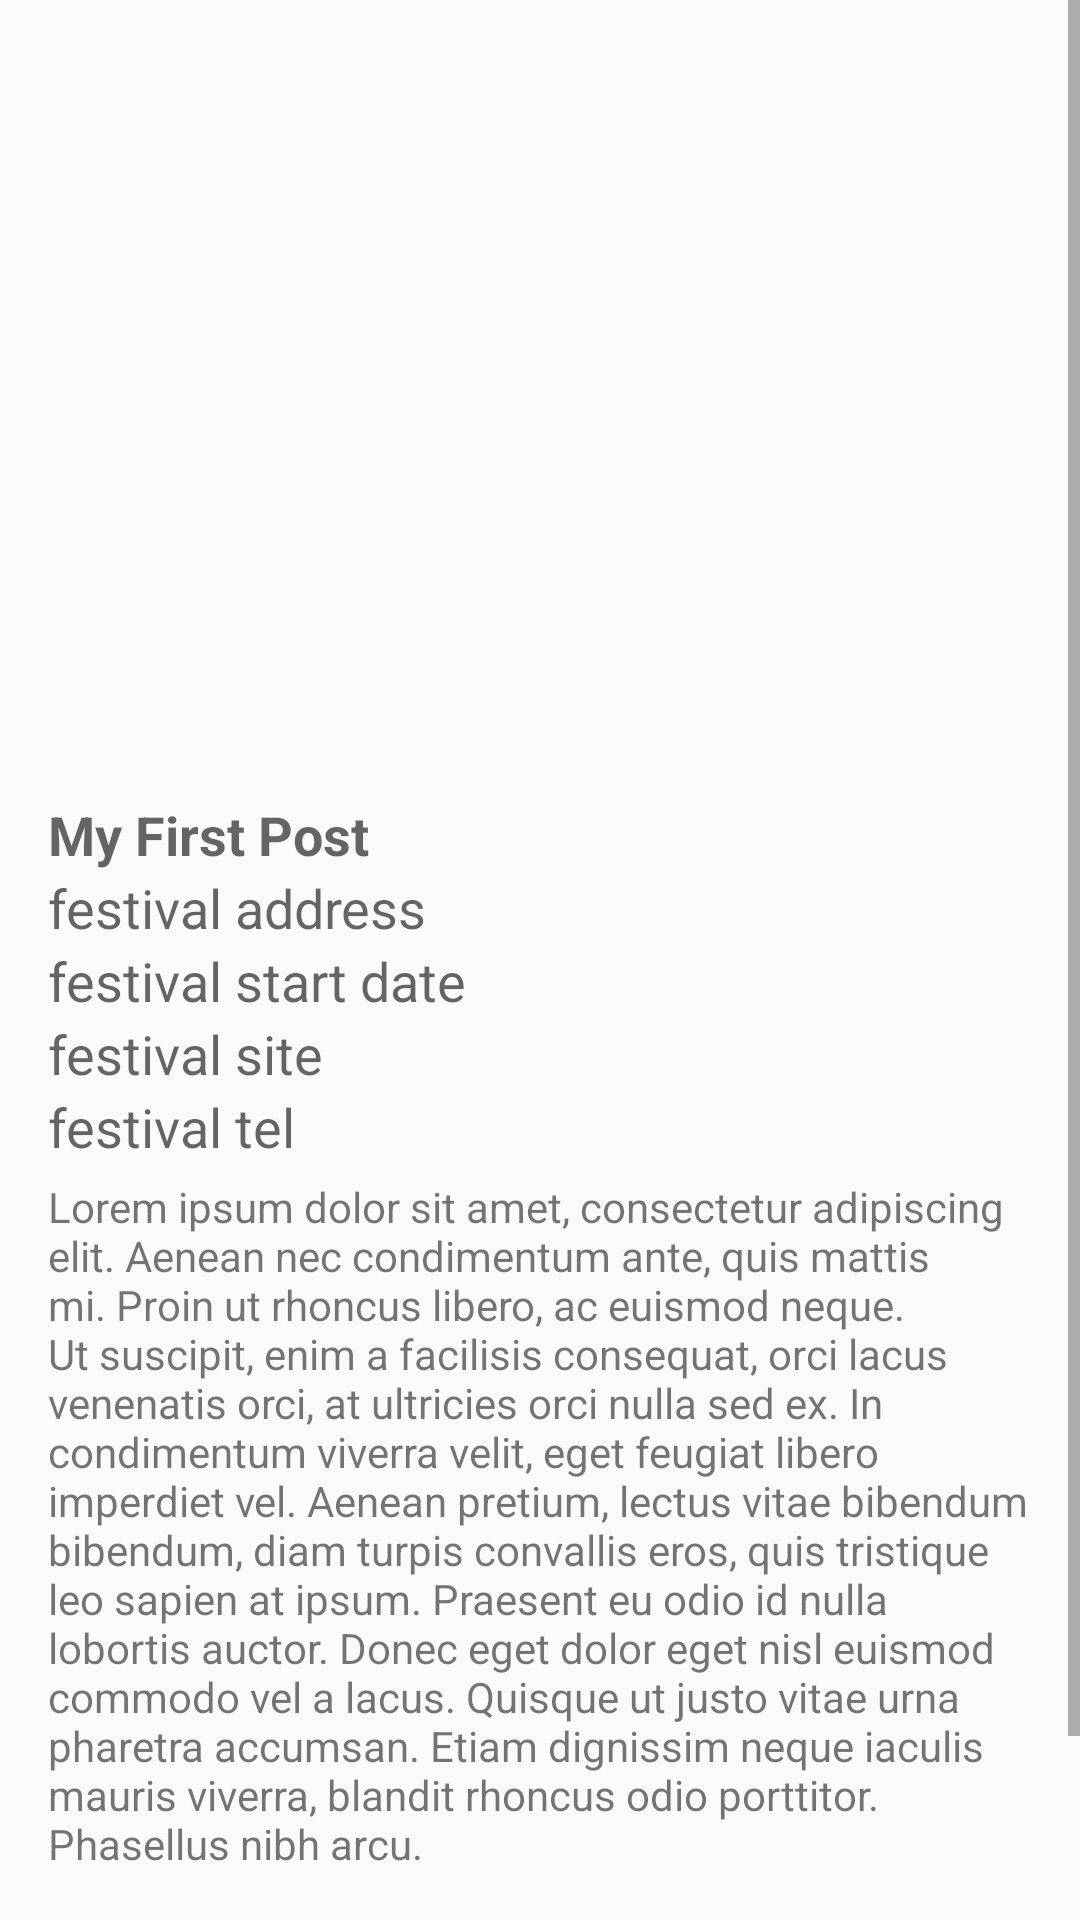

Produce the Android XML layout that renders to this screen, including the resource entries it uses.
<!-- AndroidManifest.xml: application theme AppTheme -->
<!-- res/layout/activity_festival_detail.xml -->
<?xml version="1.0" encoding="utf-8"?>
<LinearLayout xmlns:android="http://schemas.android.com/apk/res/android"
    xmlns:tools="http://schemas.android.com/tools"
    android:layout_width="match_parent"
    android:layout_height="match_parent"
    android:orientation="vertical">

    <ScrollView
        android:layout_width="match_parent"
        android:layout_height="match_parent">

        <RelativeLayout
            android:layout_width="match_parent"
            android:layout_height="match_parent"
            android:paddingBottom="@dimen/activity_vertical_margin"
            android:paddingLeft="@dimen/activity_horizontal_margin"
            android:paddingRight="@dimen/activity_horizontal_margin"
            android:paddingTop="@dimen/activity_vertical_margin"
            tools:context=".FestivalDetailActivity">

            <LinearLayout
                android:id="@+id/comment_form"
                android:layout_width="match_parent"
                android:layout_height="wrap_content"
                android:layout_below="@+id/post_text_layout"
                android:layout_marginTop="20dp"
                android:weightSum="1.0">

                <EditText
                    android:id="@+id/field_comment_text"
                    android:layout_width="0dp"
                    android:layout_height="wrap_content"
                    android:layout_weight="0.8"
                    android:hint="Write a comment..."
                    android:maxLines="1" />

                <Button
                    android:id="@+id/button_post_comment"
                    style="@style/Base.Widget.AppCompat.Button.Borderless"
                    android:layout_width="0dp"
                    android:layout_height="wrap_content"
                    android:layout_weight="0.25"
                    android:text="submit" />

            </LinearLayout>


            <android.support.v7.widget.RecyclerView
                android:id="@+id/recycler_comments"
                android:layout_width="match_parent"
                android:layout_height="match_parent"
                android:layout_below="@+id/comment_form"
                tools:listitem="@layout/item_comment" />

            <ImageView
                android:id="@+id/poster"
                android:layout_width="match_parent"
                android:layout_height="250dp"
                android:layout_alignParentLeft="true"
                android:layout_alignParentStart="true"
                android:layout_alignParentTop="true" />

            <include
                android:id="@+id/post_text_layout"
                layout="@layout/include_post_text"
                android:layout_width="wrap_content"
                android:layout_height="wrap_content"
                android:layout_alignParentLeft="true"
                android:layout_alignParentStart="true"
                android:layout_below="@id/poster" />

        </RelativeLayout>


    </ScrollView>

</LinearLayout>
<!-- res/layout/item_comment.xml (included above) -->
<?xml version="1.0" encoding="utf-8"?>
<RelativeLayout xmlns:android="http://schemas.android.com/apk/res/android"
    android:layout_width="match_parent"
    android:layout_height="wrap_content"
    xmlns:tools="http://schemas.android.com/tools">

    <ImageView
        android:id="@+id/comment_photo"
        android:layout_width="32dp"
        android:layout_height="32dp"
        android:layout_centerVertical="true"
        />

    <LinearLayout
        android:layout_width="match_parent"
        android:layout_height="wrap_content"
        android:orientation="vertical"
        android:layout_marginLeft="10dp"
        android:padding="5dp"
        android:layout_toRightOf="@+id/comment_photo">

        <TextView
            android:id="@+id/comment_author"
            android:layout_width="wrap_content"
            android:layout_height="wrap_content"
            android:textStyle="bold"
            tools:text="John Doe" />

        <TextView
            android:id="@+id/comment_body"
            style="@style/TextAppearance.AppCompat.Small"
            android:layout_width="wrap_content"
            android:layout_height="wrap_content"
            tools:text="This is the comment text.."/>

    </LinearLayout>

</RelativeLayout>
<!-- res/layout/include_post_text.xml (included above) -->
<?xml version="1.0" encoding="utf-8"?>
<LinearLayout xmlns:android="http://schemas.android.com/apk/res/android"
    xmlns:tools="http://schemas.android.com/tools"
    android:layout_width="match_parent"
    android:layout_height="match_parent"
    android:orientation="vertical">

    <TextView
        android:id="@+id/festival_title"
        style="@style/TextAppearance.AppCompat.Medium"
        android:layout_width="wrap_content"
        android:layout_height="wrap_content"
        android:ellipsize="end"
        android:maxLines="1"
        android:textStyle="bold"
        tools:text="My First Post" />

    <TextView
        android:id="@+id/festival_address"
        style="@style/TextAppearance.AppCompat.Medium"
        android:layout_width="wrap_content"
        android:layout_height="wrap_content"
        android:ellipsize="end"
        tools:text="festival address" />

    <TextView
        android:id="@+id/festival_stardate"
        style="@style/TextAppearance.AppCompat.Medium"
        android:layout_width="wrap_content"
        android:layout_height="wrap_content"
        android:ellipsize="end"
        tools:text="festival start date" />


    <TextView
        android:id="@+id/festival_site"
        style="@style/TextAppearance.AppCompat.Medium"
        android:layout_width="wrap_content"
        android:layout_height="wrap_content"
        android:ellipsize="end"
        tools:text="festival site" />

    <TextView
        android:id="@+id/festival_tel"
        style="@style/TextAppearance.AppCompat.Medium"
        android:layout_width="wrap_content"
        android:layout_height="wrap_content"
        android:ellipsize="end"
        tools:text="festival tel" />

    <TextView
        android:id="@+id/post_body"
        android:layout_width="wrap_content"
        android:layout_height="wrap_content"
        android:layout_marginTop="5dp"
        tools:text="@string/lorem" />

</LinearLayout>
<!-- resources referenced by this layout -->
<resources>
  <dimen name="activity_horizontal_margin">16dp</dimen>
  <dimen name="activity_vertical_margin">16dp</dimen>
  <string name="lorem">Lorem ipsum dolor sit amet, consectetur adipiscing elit. Aenean nec condimentum ante, quis mattis mi. Proin ut rhoncus libero, ac euismod neque. Ut suscipit, enim a facilisis consequat, orci lacus venenatis orci, at ultricies orci nulla sed ex. In condimentum viverra velit, eget feugiat libero imperdiet vel. Aenean pretium, lectus vitae bibendum bibendum, diam turpis convallis eros, quis tristique leo sapien at ipsum. Praesent eu odio id nulla lobortis auctor. Donec eget dolor eget nisl euismod commodo vel a lacus. Quisque ut justo vitae urna pharetra accumsan. Etiam dignissim neque iaculis mauris viverra, blandit rhoncus odio porttitor. Phasellus nibh arcu.</string>
  <style name="AppTheme" parent="Theme.AppCompat.Light.DarkActionBar">
          
          <item name="colorPrimary">@color/colorPrimary</item>
          <item name="colorPrimaryDark">@color/colorPrimaryDark</item>
          <item name="colorAccent">@color/colorAccent</item>
      </style>
  <color name="colorPrimary">#039BE5</color>
  <color name="colorPrimaryDark">#0288D1</color>
  <color name="colorAccent">#FFA000</color>
</resources>
